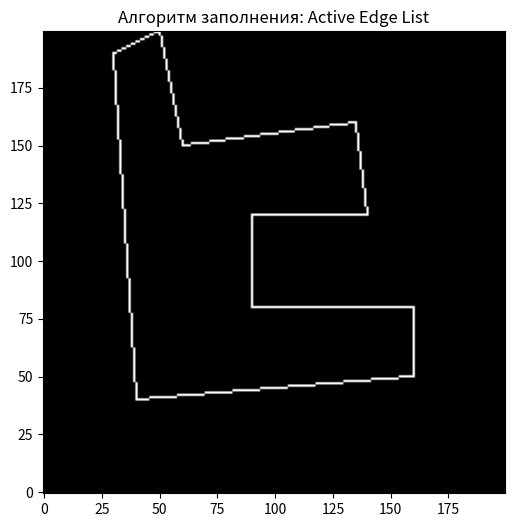

Recreate this plot in Python.
import numpy as np
import matplotlib.pyplot as plt
import matplotlib.animation as animation
from collections import defaultdict
from dataclasses import dataclass
from typing import List, Tuple


# -----------------------------------------------------------
# 1. Брезенхэм-отрезок (как в вашем примере)
# -----------------------------------------------------------
def bresenham_line(x0, y0, x1, y1):
    # Переносим начало в (0,0)
    x_b, y_b = x1 - x0, y1 - y0

    # Симметрии
    flip_y = flip_x = flip_diag = False
    if y_b < 0:
        flip_y, y_b = True, -y_b
    if x_b < 0:
        flip_x, x_b = True, -x_b
    if y_b > x_b:                       # обмен диагонали
        flip_diag, x_b, y_b = True, y_b, x_b

    # Основной цикл
    points = []
    dx, dy = x_b, y_b
    F, x, y = 2 * dy - dx, 0, 0
    while x < x_b:
        points.append((x, y))
        if F >= 0:
            y += 1
            F -= 2 * dx
        x += 1
        F += 2 * dy
    points.append((x_b, y_b))

    # Обратные преобразования
    res = []
    for px, py in points:
        if flip_diag:
            px, py = py, px
        if flip_x:
            px = -px
        if flip_y:
            py = -py
        res.append((px + x0, py + y0))
    return res


# -----------------------------------------------------------
# 2. Рисуем границу полигона на холсте
# -----------------------------------------------------------
def draw_polygon(polygon_points, canvas, boundary_color=1):
    n = len(polygon_points)
    for i in range(n):
        (x0, y0), (x1, y1) = polygon_points[i], polygon_points[(i + 1) % n]
        for x, y in bresenham_line(x0, y0, x1, y1):
            if 0 <= x < canvas.shape[1] and 0 <= y < canvas.shape[0]:
                canvas[y, x] = boundary_color


# -----------------------------------------------------------
# 3. Active Edge List — вспомогательные структуры
# -----------------------------------------------------------
@dataclass
class Edge:
    y_max: int
    x: float
    dx: float               # 1 / наклон ребра


def build_y_table(vertices: List[Tuple[int, int]]):
    y_table = defaultdict(list)
    n = len(vertices)
    for i in range(n):
        (x1, y1), (x2, y2) = vertices[i], vertices[(i + 1) % n]

        if y1 == y2:                       # горизонталь — не берём
            continue
        if y1 > y2:                        # упорядочиваем
            x1, y1, x2, y2 = x2, y2, x1, y1

        dx = (x2 - x1) / (y2 - y1)         # приращение x на 1 строку
        y_table[y1].append(Edge(y_max=y2, x=x1, dx=dx))
    return y_table


# -----------------------------------------------------------
# 4. AEL-заливка c покадровым сохранением
# -----------------------------------------------------------
def fill_polygon_ael_animated(vertices, canvas,
                              boundary_color=1, fill_color=2):
    max_y, max_x = canvas.shape
    frames = []

    y_table = build_y_table(vertices)
    if not y_table:
        return frames

    y_min = min(y_table.keys())
    y_max_scan = max(edge.y_max for lst in y_table.values() for edge in lst)

    ael: List[Edge] = []
    for y in range(y_min, y_max_scan):
        # добавляем новые рёбра
        ael.extend(y_table.get(y, []))
        # убираем те, что закончились
        ael = [e for e in ael if e.y_max > y]
        # сортируем по текущему x
        ael.sort(key=lambda e: e.x)

        # чёт/нечёт — формируем полосы
        for i in range(0, len(ael), 2):
            x_start = int(round(ael[i].x))
            x_end   = int(round(ael[i + 1].x)) - 1
            for x in range(x_start, x_end + 1):
                if 0 <= x < max_x and 0 <= y < max_y:
                    # «не заполняем» границу, чтобы видеть контур
                    if canvas[y, x] != boundary_color:
                        canvas[y, x] = fill_color
        # сохраняем кадр
        frames.append(np.copy(canvas))

        # двигаем x всех рёбер
        for e in ael:
            e.x += e.dx

    return frames


# -----------------------------------------------------------
# 5. Демонстрация
# -----------------------------------------------------------
if __name__ == "__main__":
    # Размер холста
    width, height = 200, 200
    canvas = np.zeros((height, width), dtype=np.uint8)

    # Вершины многоугольника (пример)
    polygon_points = [
        (40, 40),  # A
        (160, 50),  # B
        (160, 80),  # C  ┐ верхний выступ
        (90, 80),  # D  │
        (90, 120),  # E  ┘
        (140, 120),  # F
        (135, 160),  # G  ← острый "зуб"
        (60, 150),  # H
        (50, 200),  # I  ┐ нижний выступ
        (30, 190),  # J  ┘
    ]

    # 1) граница
    draw_polygon(polygon_points, canvas, boundary_color=1)
    # 2) покадровая AEL-заливка
    frames = fill_polygon_ael_animated(
        polygon_points, canvas, boundary_color=1, fill_color=2
    )

    # 3) визуализация
    fig, ax = plt.subplots(figsize=(6, 6))
    if frames:
        img = ax.imshow(frames[0], cmap='gray', origin='lower')
    else:                       # на случай пустого многоугольника
        img = ax.imshow(canvas, cmap='gray', origin='lower')

    def update(k):
        img.set_array(frames[k])
        return [img]

    anim = animation.FuncAnimation(
        fig, update, frames=len(frames),
        interval=150, repeat=False
    )
    plt.title("Алгоритм заполнения: Active Edge List")
    plt.show()
